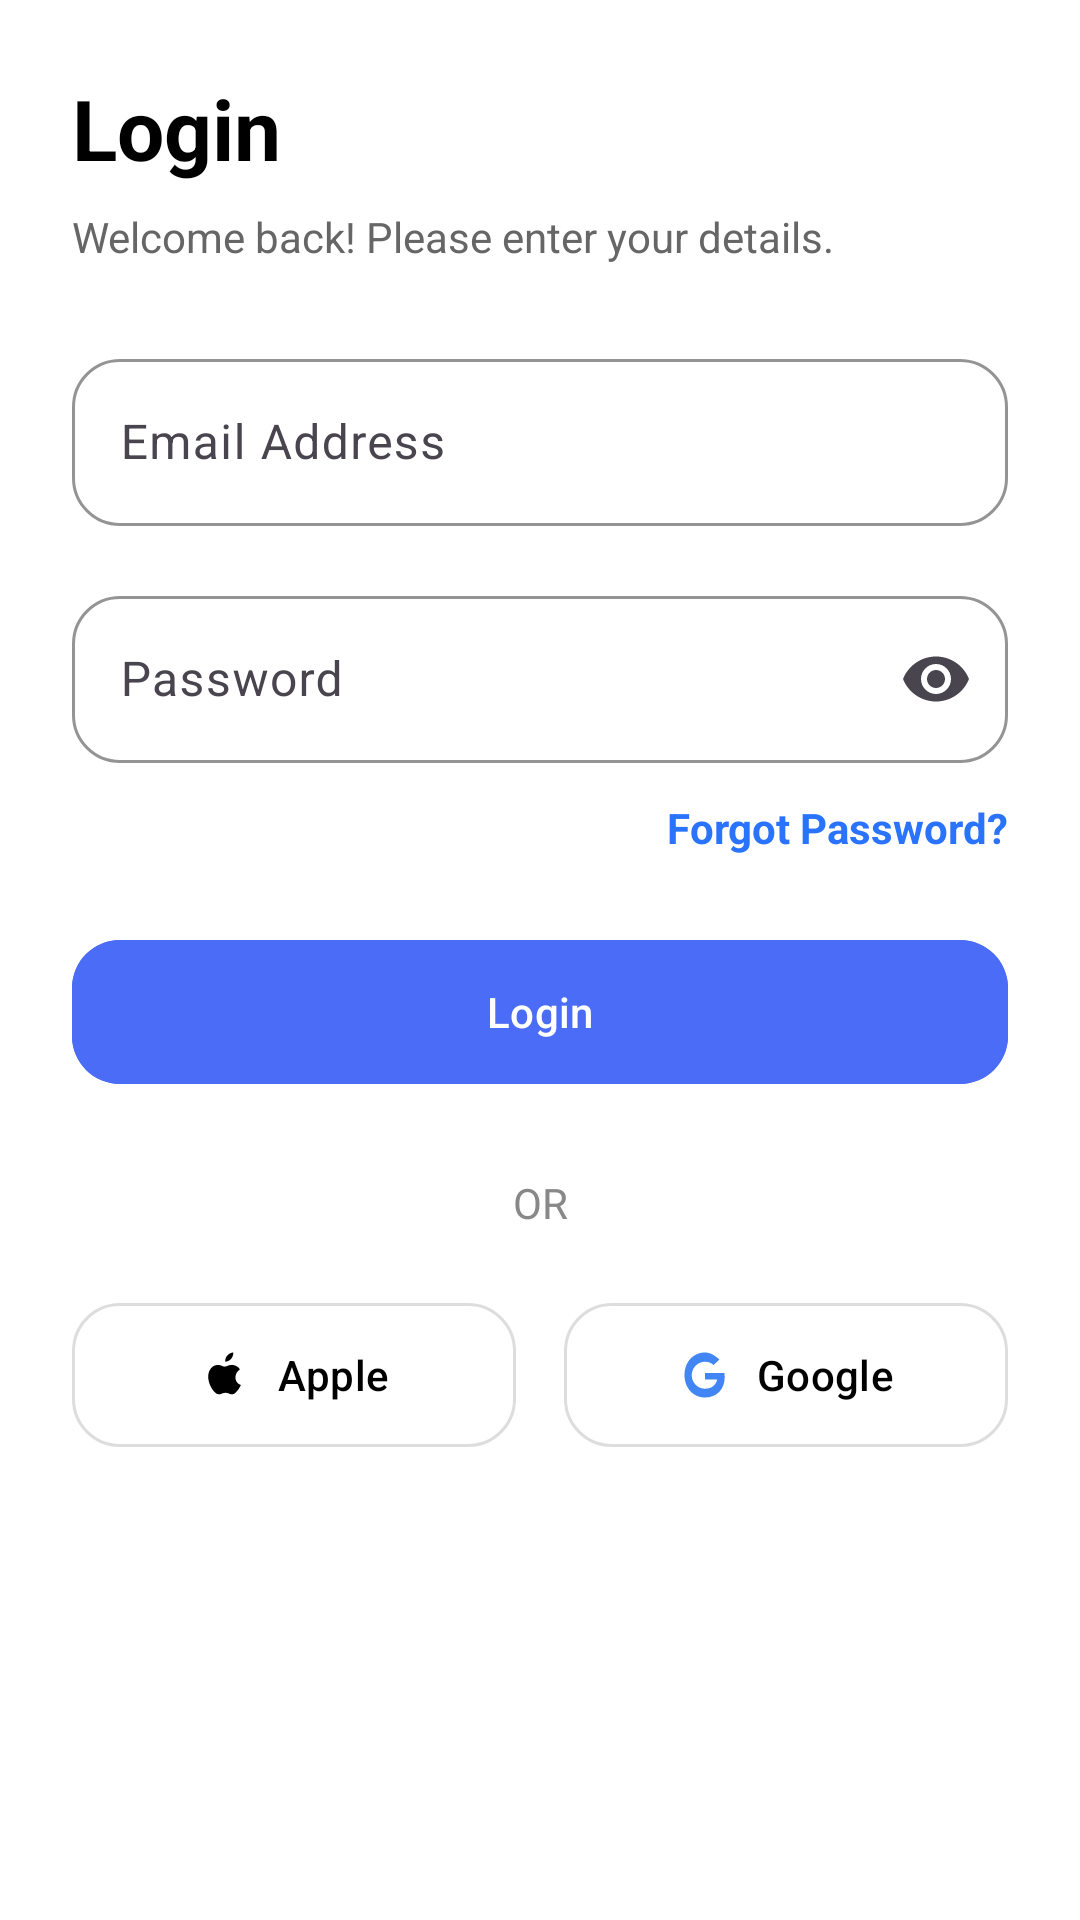

Produce the Android XML layout that renders to this screen, including the resource entries it uses.
<!-- AndroidManifest.xml: application theme Theme.MyApplication -->
<!-- res/layout/activity_login.xml -->
<?xml version="1.0" encoding="utf-8"?>
<androidx.constraintlayout.widget.ConstraintLayout
    xmlns:android="http://schemas.android.com/apk/res/android"
    xmlns:app="http://schemas.android.com/apk/res-auto"
    xmlns:tools="http://schemas.android.com/tools"
    android:layout_width="match_parent"
    android:layout_height="match_parent"
    android:padding="24dp"
    android:background="@android:color/white">

    <TextView
        android:id="@+id/titleText"
        android:layout_width="wrap_content"
        android:layout_height="wrap_content"
        android:text="@string/login_title"
        android:textColor="@android:color/black"
        android:textSize="28sp"
        android:textStyle="bold"
        app:layout_constraintStart_toStartOf="parent"
        app:layout_constraintTop_toTopOf="parent" />

    <TextView
        android:id="@+id/descText"
        android:layout_width="wrap_content"
        android:layout_height="wrap_content"
        android:layout_marginTop="8dp"
        android:text="@string/login_desc"
        android:textColor="#666666"
        android:textSize="14sp"
        app:layout_constraintStart_toStartOf="parent"
        app:layout_constraintTop_toBottomOf="@+id/titleText" />

    <com.google.android.material.textfield.TextInputLayout
        android:id="@+id/emailInputLayout"
        style="@style/RoundedTextInput"
        android:layout_width="0dp"
        android:layout_height="wrap_content"
        android:layout_marginTop="26dp"
        android:hint="@string/email_hint"
        app:layout_constraintEnd_toEndOf="parent"
        app:layout_constraintStart_toStartOf="parent"
        app:layout_constraintTop_toBottomOf="@id/descText">

        <com.google.android.material.textfield.TextInputEditText
            android:id="@+id/emailInput"
            android:layout_width="match_parent"
            android:layout_height="wrap_content"
            android:inputType="textEmailAddress" />
    </com.google.android.material.textfield.TextInputLayout>

    <com.google.android.material.textfield.TextInputLayout
        android:id="@+id/passwordInputLayout"
        style="@style/RoundedTextInput"
        android:layout_width="0dp"
        android:layout_height="wrap_content"
        android:layout_marginTop="18dp"
        android:hint="@string/password_hint"
        app:endIconMode="password_toggle"
        app:layout_constraintEnd_toEndOf="parent"
        app:layout_constraintStart_toStartOf="parent"
        app:layout_constraintTop_toBottomOf="@id/emailInputLayout">

        <com.google.android.material.textfield.TextInputEditText
            android:id="@+id/passwordInput"
            android:layout_width="match_parent"
            android:layout_height="wrap_content"
            android:inputType="textPassword" />
    </com.google.android.material.textfield.TextInputLayout>

    <TextView
        android:id="@+id/forgotPassword"
        android:layout_width="wrap_content"
        android:layout_height="wrap_content"
        android:layout_marginTop="12dp"
        android:text="@string/forgot_password"
        android:textColor="#2A73FF"
        android:textStyle="bold"
        app:layout_constraintEnd_toEndOf="parent"
        app:layout_constraintTop_toBottomOf="@id/passwordInputLayout" />

    <com.google.android.material.button.MaterialButton
        android:id="@+id/loginButton"
        android:layout_width="0dp"
        android:layout_height="56dp"
        android:layout_marginTop="24dp"
        android:text="@string/login_btn"
        android:backgroundTint="#4A6CF7"
        android:textColor="@android:color/white"
        app:cornerRadius="16dp"
        app:layout_constraintEnd_toEndOf="parent"
        app:layout_constraintStart_toStartOf="parent"
        app:layout_constraintTop_toBottomOf="@id/forgotPassword" />

    <TextView
        android:id="@+id/orText"
        android:layout_width="wrap_content"
        android:layout_height="wrap_content"
        android:layout_marginTop="26dp"
        android:text="@string/or_text"
        android:textColor="#888888"
        app:layout_constraintEnd_toEndOf="parent"
        app:layout_constraintStart_toStartOf="parent"
        app:layout_constraintTop_toBottomOf="@id/loginButton" />

    <LinearLayout
        android:id="@+id/socialRow"
        android:layout_width="0dp"
        android:layout_height="56dp"
        android:layout_marginTop="20dp"
        android:orientation="horizontal"
        android:weightSum="2"
        app:layout_constraintEnd_toEndOf="parent"
        app:layout_constraintStart_toStartOf="parent"
        app:layout_constraintTop_toBottomOf="@id/orText">

        <com.google.android.material.button.MaterialButton
            android:id="@+id/appleButton"
            style="@style/SocialButtonStyle"
            android:layout_width="0dp"
            android:layout_height="match_parent"
            android:layout_marginEnd="8dp"
            android:layout_weight="1"
            android:text="@string/apple_text"
            app:icon="@drawable/ic_apple"
            app:iconGravity="textStart"
            app:iconPadding="8dp"/>

        <com.google.android.material.button.MaterialButton
            android:id="@+id/googleButton"
            style="@style/SocialButtonStyle"
            android:layout_width="0dp"
            android:layout_height="match_parent"
            android:layout_marginStart="8dp"
            android:layout_weight="1"
            android:text="@string/google_text"
            app:icon="@drawable/ic_google"
            app:iconGravity="textStart"
            app:iconPadding="8dp"/>

    </LinearLayout>

</androidx.constraintlayout.widget.ConstraintLayout>
<!-- resources referenced by this layout -->
<resources>
  <!-- drawable ic_apple (drawable) -->
  <vector xmlns:android="http://schemas.android.com/apk/res/android"
      android:width="24dp" android:height="24dp" android:viewportWidth="24"
      android:viewportHeight="24">
      <path android:fillColor="#000"
          android:pathData="M16.2,13.1c0,-2.4 2,-3.6 2,-3.6c-1.1,-1.7 -2.8,-1.9 -3.4,-2c-1.4,-0.1 -2.7,0.8 -3.4,0.8c-0.7,0 -1.8,-0.8 -3,-0.8c-1.5,0 -2.9,0.9 -3.6,2.3c-1.5,2.6 -0.4,6.4 1.1,8.5c0.8,1.1 1.7,2.3 2.9,2.3c1.2,0 1.6,-0.7 3,-0.7c1.3,0 1.7,0.7 2.9,0.7c1.2,0 2,-1.2 2.8,-2.2c0.5,-0.7 0.7,-1.1 1.1,-2C18.1,16.4 16.2,15.4 16.2,13.1zM14.3,4.8c0.6,-0.7 1,-1.8 0.9,-2.8c-0.9,0 -2,0.6 -2.6,1.3c-0.6,0.7 -1.1,1.8 -0.9,2.8C12.6,6.1 13.7,5.5 14.3,4.8z"/>
  </vector>
  <!-- drawable ic_google (drawable) -->
  <vector xmlns:android="http://schemas.android.com/apk/res/android"
      android:width="24dp" android:height="24dp" android:viewportWidth="24"
      android:viewportHeight="24">
      <path android:fillColor="#4285F4"
          android:pathData="M21.35,11.1H12v2.9h5.4c-0.25,1.4-1.5,4.1-5.4,4.1c-3.25,0 -5.9,-2.7 -5.9,-6s2.65,-6 5.9,-6c1.85,0 3.1,0.8 3.8,1.5l2.6,-2.5C15.9,2.95 14.05,2 12,2 6.95,2 2.9,6 2.9,12s4.05,10 9.1,10c5.25,0 8.75,-3.7 8.75,-9c0,-0.6 -0.05,-1 -0.15,-1.9z"/>
  </vector>
  <string name="apple_text">Apple</string>
  <string name="email_hint">Email Address</string>
  <string name="forgot_password">Forgot Password?</string>
  <string name="google_text">Google</string>
  <string name="login_btn">Login</string>
  <string name="login_desc">Welcome back! Please enter your details.</string>
  <string name="login_title">Login</string>
  <string name="or_text">OR</string>
  <string name="password_hint">Password</string>
  <style name="RoundedTextInput" parent="Widget.Material3.TextInputLayout.OutlinedBox">
          <item name="shapeAppearanceOverlay">@style/RoundedShape</item>
          <item name="boxStrokeWidth">1dp</item>
          <item name="boxStrokeColor">#000000</item>
          <item name="hintTextColor">#4A6CF7</item>
      </style>
  <style name="SocialButtonStyle" parent="Widget.Material3.Button.OutlinedButton">
          <item name="shapeAppearanceOverlay">@style/RoundedShape</item>
          <item name="backgroundTint">@android:color/white</item>
          <item name="android:textColor">@android:color/black</item>
          <item name="strokeColor">#DDDDDD</item>
          <item name="strokeWidth">1dp</item>
          <item name="android:textAllCaps">false</item>
          <item name="iconTint">@null</item>
      </style>
  <style name="Theme.MyApplication" parent="Theme.Material3.DayNight.NoActionBar">
          <item name="colorPrimary">#4A6CF7</item>
          <item name="android:statusBarColor">@color/white</item>
          <item name="android:windowLightStatusBar">true</item>
      </style>
  <style name="RoundedShape">
          <item name="cornerFamily">rounded</item>
          <item name="cornerSize">16dp</item>
      </style>
  <!-- not gathered from this repository: default colours our renderer supplied (Android Studio template values) -->
  <color name="white">#FFFFFFFF</color>
</resources>
